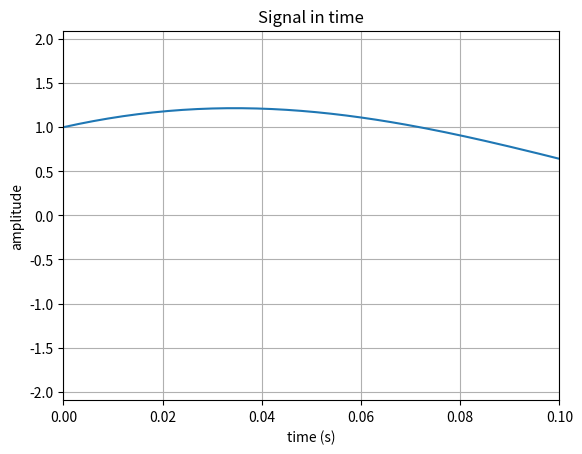
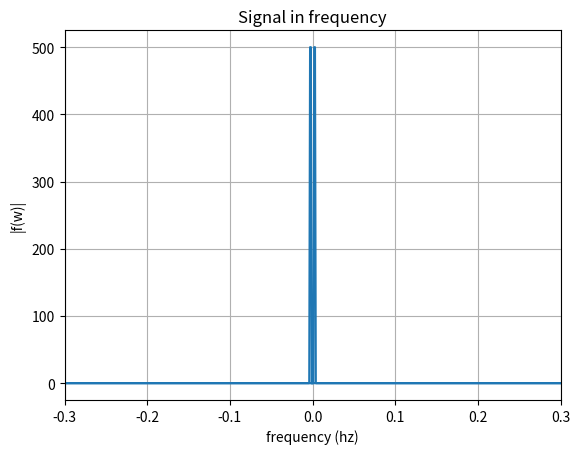
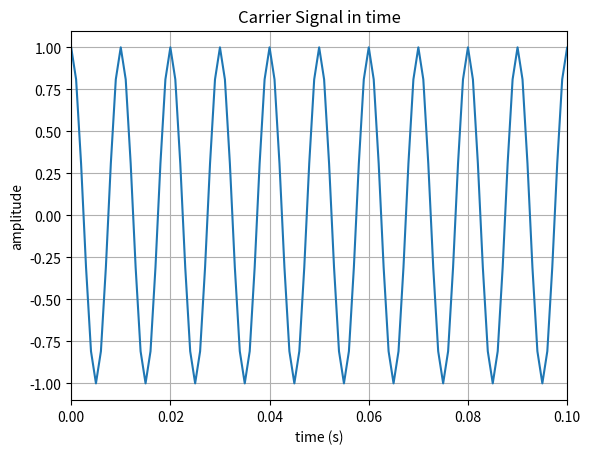
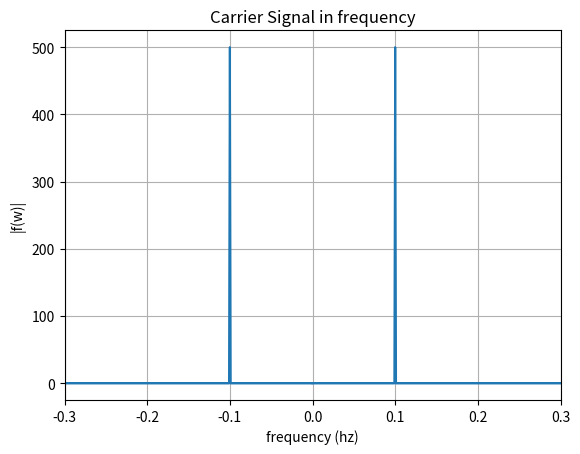
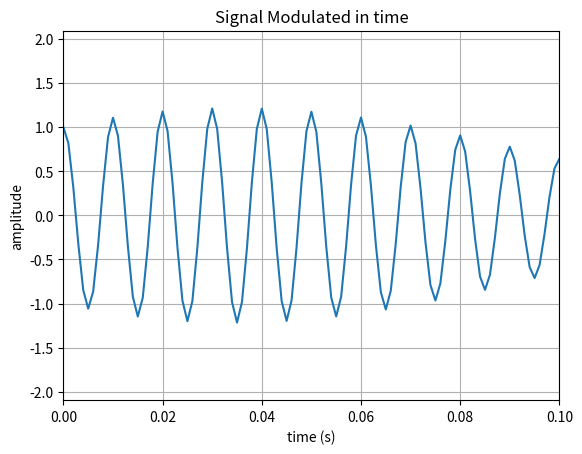
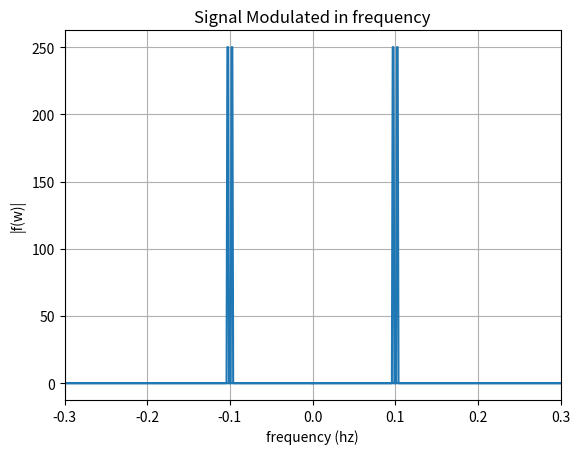

Generate these figures, in order, with matplotlib:
from numpy import sin, cos, pi, arange, fft
import matplotlib.pyplot as plt

def signal(t):
    return cos(2*pi*3*t) + sin(2*pi*2*t)

def carrier_signal(fs, t):
    return cos((2*pi*fs)*t)

def plot_signal(t, f, title, xlabel, ylabel, left_lim, right_lim):
    plt.figure(title)
    plt.title(title)
    plt.xlabel(xlabel)
    plt.ylabel(ylabel)
    plt.plot(t, f)
    plt.xlim(left_lim, right_lim)
    plt.grid()

def main():
    t = arange(0, 1, 0.001)
    f = signal(t)

    f_wave_fft = abs(fft.fft(f))
    f_fs_fft = fft.fftfreq(f_wave_fft.size) 
    
    plot_signal(t, f, "Signal in time", "time (s)", "amplitude", 0, 0.1)
    plot_signal(f_fs_fft, f_wave_fft, "Signal in frequency", "frequency (hz)", "|f(w)|", -0.3, 0.3)

    f_carrier = carrier_signal(100, t)
    f_carrier_wave_fft = abs(fft.fft(f_carrier))
    f_carrier_fs_fft = fft.fftfreq(f_carrier_wave_fft.size) 
    
    plot_signal(t, f_carrier, "Carrier Signal in time", "time (s)", "amplitude", 0, 0.1)
    plot_signal(f_carrier_fs_fft, f_carrier_wave_fft, "Carrier Signal in frequency", "frequency (hz)", "|f(w)|", -0.3, 0.3)

    f_modulated = f*f_carrier
    f_modulated_wave_fft = abs(fft.fft(f_modulated))
    f_modulated_fs_fft = fft.fftfreq(f_modulated_wave_fft.size) 
    plot_signal(t, f_modulated, "Signal Modulated in time", "time (s)", "amplitude", 0, 0.1)
    plot_signal(f_modulated_fs_fft, f_modulated_wave_fft, "Signal Modulated in frequency", "frequency (hz)", "|f(w)|", -0.3, 0.3)
    plt.show()

    return 0

main()